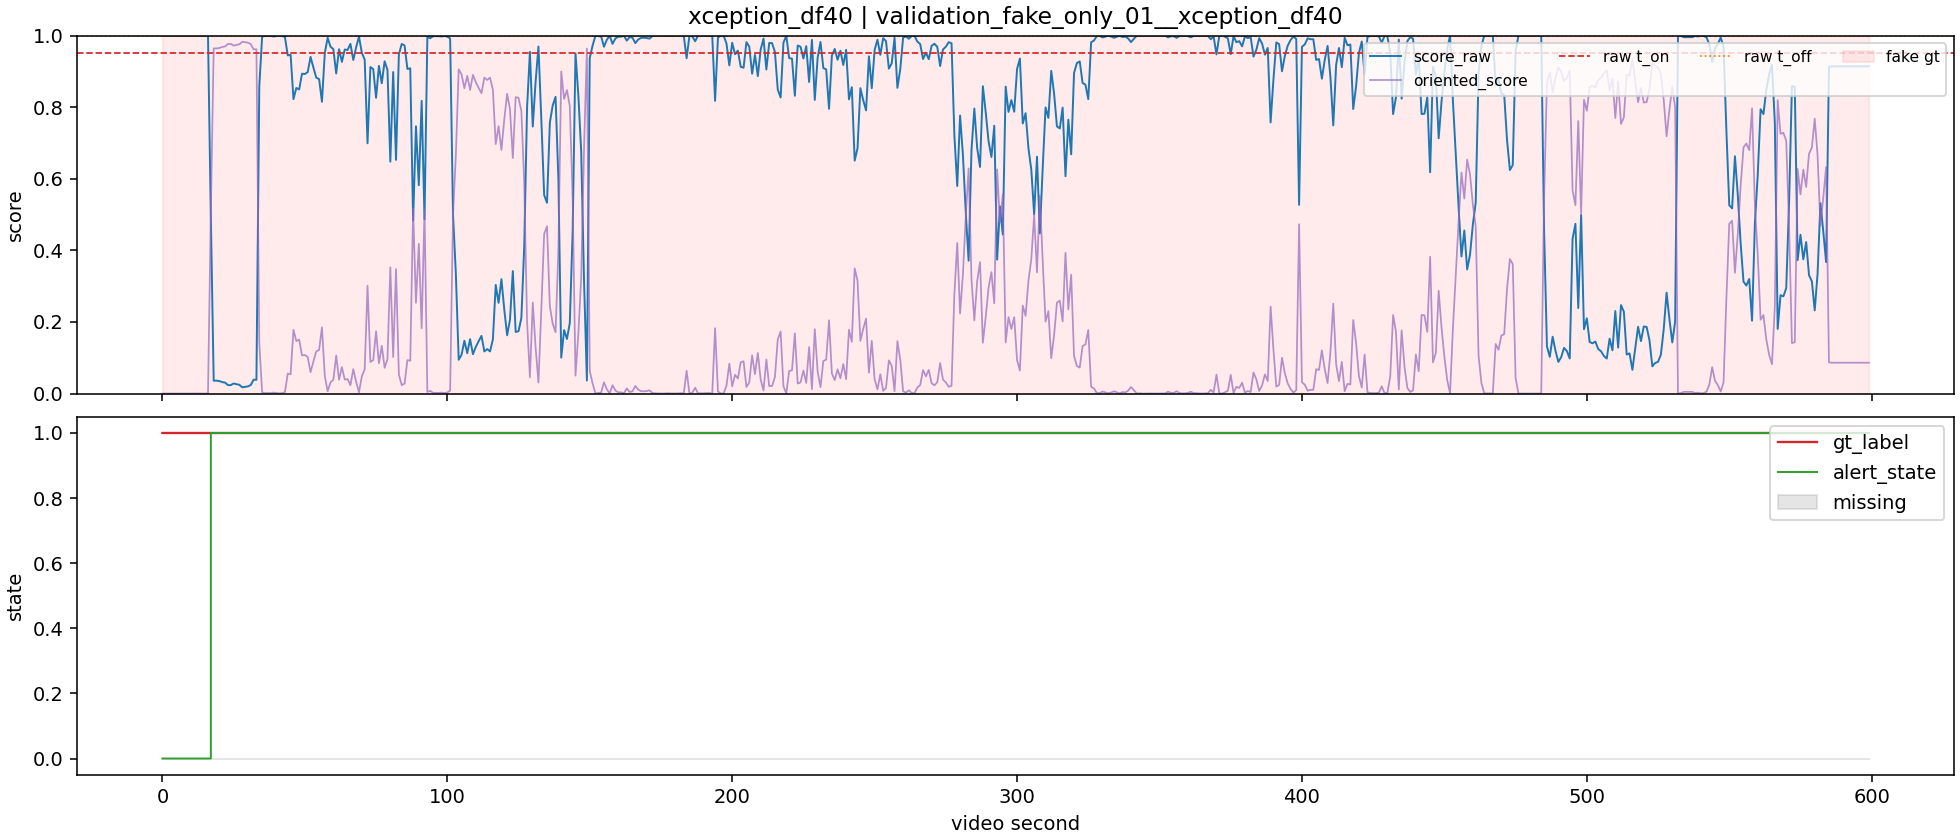

The data file committed next to this chart (first rows):
backend, run_id, second, score_raw, score_oriented, gt_label, alert_state, missing
xception_df40, validation_fake_only_01__xception_df40, 0, 1, 1.5588907095076543e-05, 1, 0, 0
xception_df40, validation_fake_only_01__xception_df40, 1, 1, 1.2823513576010193e-05, 1, 0, 0
xception_df40, validation_fake_only_01__xception_df40, 2, 1, 3.869716937776602e-06, 1, 0, 0
xception_df40, validation_fake_only_01__xception_df40, 3, 1, 8.770397731394652e-07, 1, 0, 0
xception_df40, validation_fake_only_01__xception_df40, 4, 1, 2.494225135207806e-06, 1, 0, 0
xception_df40, validation_fake_only_01__xception_df40, 5, 1, 2.1542821612152707e-06, 1, 0, 0
xception_df40, validation_fake_only_01__xception_df40, 6, 1, 4.76837158203125e-07, 1, 0, 0
xception_df40, validation_fake_only_01__xception_df40, 7, 1, 6.12224851337384e-06, 1, 0, 0
xception_df40, validation_fake_only_01__xception_df40, 8, 1, 2.888532785294551e-06, 1, 0, 0
xception_df40, validation_fake_only_01__xception_df40, 9, 1, 8.506434304389465e-06, 1, 0, 0
xception_df40, validation_fake_only_01__xception_df40, 10, 1, 4.0558668283341426e-05, 1, 0, 0
xception_df40, validation_fake_only_01__xception_df40, 11, 1, 5.969634422897663e-06, 1, 0, 0
xception_df40, validation_fake_only_01__xception_df40, 12, 1, 7.152557373046875e-07, 1, 0, 0
xception_df40, validation_fake_only_01__xception_df40, 13, 1, 1.134322239804142e-05, 1, 0, 0
xception_df40, validation_fake_only_01__xception_df40, 14, 1, 3.0308961868286133e-05, 1, 0, 0
xception_df40, validation_fake_only_01__xception_df40, 15, 1, 1.3140531686661738e-05, 1, 0, 0
xception_df40, validation_fake_only_01__xception_df40, 16, 0.9999, 8.150083678104547e-05, 1, 0, 0
xception_df40, validation_fake_only_01__xception_df40, 17, 0.4915, 0.5085, 1, 1, 0
xception_df40, validation_fake_only_01__xception_df40, 18, 0.03594, 0.9641, 1, 1, 0
xception_df40, validation_fake_only_01__xception_df40, 19, 0.03607, 0.9639, 1, 1, 0
xception_df40, validation_fake_only_01__xception_df40, 20, 0.03477, 0.9652, 1, 1, 0
xception_df40, validation_fake_only_01__xception_df40, 21, 0.03193, 0.9681, 1, 1, 0
xception_df40, validation_fake_only_01__xception_df40, 22, 0.03055, 0.9695, 1, 1, 0
xception_df40, validation_fake_only_01__xception_df40, 23, 0.02362, 0.9764, 1, 1, 0
xception_df40, validation_fake_only_01__xception_df40, 24, 0.02356, 0.9764, 1, 1, 0
xception_df40, validation_fake_only_01__xception_df40, 25, 0.02823, 0.9718, 1, 1, 0
xception_df40, validation_fake_only_01__xception_df40, 26, 0.0261, 0.9739, 1, 1, 0
xception_df40, validation_fake_only_01__xception_df40, 27, 0.0246, 0.9754, 1, 1, 0
xception_df40, validation_fake_only_01__xception_df40, 28, 0.0176, 0.9824, 1, 1, 0
xception_df40, validation_fake_only_01__xception_df40, 29, 0.01866, 0.9813, 1, 1, 0
xception_df40, validation_fake_only_01__xception_df40, 30, 0.02008, 0.9799, 1, 1, 0
xception_df40, validation_fake_only_01__xception_df40, 31, 0.02375, 0.9762, 1, 1, 0
xception_df40, validation_fake_only_01__xception_df40, 32, 0.0387, 0.9613, 1, 1, 0
xception_df40, validation_fake_only_01__xception_df40, 33, 0.03832, 0.9617, 1, 1, 0
xception_df40, validation_fake_only_01__xception_df40, 34, 0.8575, 0.1425, 1, 1, 0
xception_df40, validation_fake_only_01__xception_df40, 35, 0.9967, 0.003299, 1, 1, 0
xception_df40, validation_fake_only_01__xception_df40, 36, 0.9988, 0.0012, 1, 1, 0
xception_df40, validation_fake_only_01__xception_df40, 37, 0.9984, 0.001603, 1, 1, 0
xception_df40, validation_fake_only_01__xception_df40, 38, 0.9988, 0.001184, 1, 1, 0
xception_df40, validation_fake_only_01__xception_df40, 39, 0.9973, 0.002749, 1, 1, 0
xception_df40, validation_fake_only_01__xception_df40, 40, 0.9986, 0.001423, 1, 1, 0
xception_df40, validation_fake_only_01__xception_df40, 41, 0.9995, 0.0004505, 1, 1, 0
xception_df40, validation_fake_only_01__xception_df40, 42, 0.9989, 0.001144, 1, 1, 0
xception_df40, validation_fake_only_01__xception_df40, 43, 0.9956, 0.004359, 1, 1, 0
xception_df40, validation_fake_only_01__xception_df40, 44, 0.9444, 0.05556, 1, 1, 0
xception_df40, validation_fake_only_01__xception_df40, 45, 0.9459, 0.05409, 1, 1, 0
xception_df40, validation_fake_only_01__xception_df40, 46, 0.8222, 0.1778, 1, 1, 0
xception_df40, validation_fake_only_01__xception_df40, 47, 0.8535, 0.1465, 1, 1, 0
xception_df40, validation_fake_only_01__xception_df40, 48, 0.8492, 0.1508, 1, 1, 0
xception_df40, validation_fake_only_01__xception_df40, 49, 0.8934, 0.1066, 1, 1, 0
xception_df40, validation_fake_only_01__xception_df40, 50, 0.8924, 0.1076, 1, 1, 0
xception_df40, validation_fake_only_01__xception_df40, 51, 0.8978, 0.1022, 1, 1, 0
xception_df40, validation_fake_only_01__xception_df40, 52, 0.9403, 0.05968, 1, 1, 0
xception_df40, validation_fake_only_01__xception_df40, 53, 0.9104, 0.0896, 1, 1, 0
xception_df40, validation_fake_only_01__xception_df40, 54, 0.8824, 0.1176, 1, 1, 0
xception_df40, validation_fake_only_01__xception_df40, 55, 0.8782, 0.1218, 1, 1, 0
xception_df40, validation_fake_only_01__xception_df40, 56, 0.8149, 0.1851, 1, 1, 0
xception_df40, validation_fake_only_01__xception_df40, 57, 0.9511, 0.04893, 1, 1, 0
xception_df40, validation_fake_only_01__xception_df40, 58, 0.9936, 0.006394, 1, 1, 0
xception_df40, validation_fake_only_01__xception_df40, 59, 0.9686, 0.03137, 1, 1, 0
... 540 more rows
